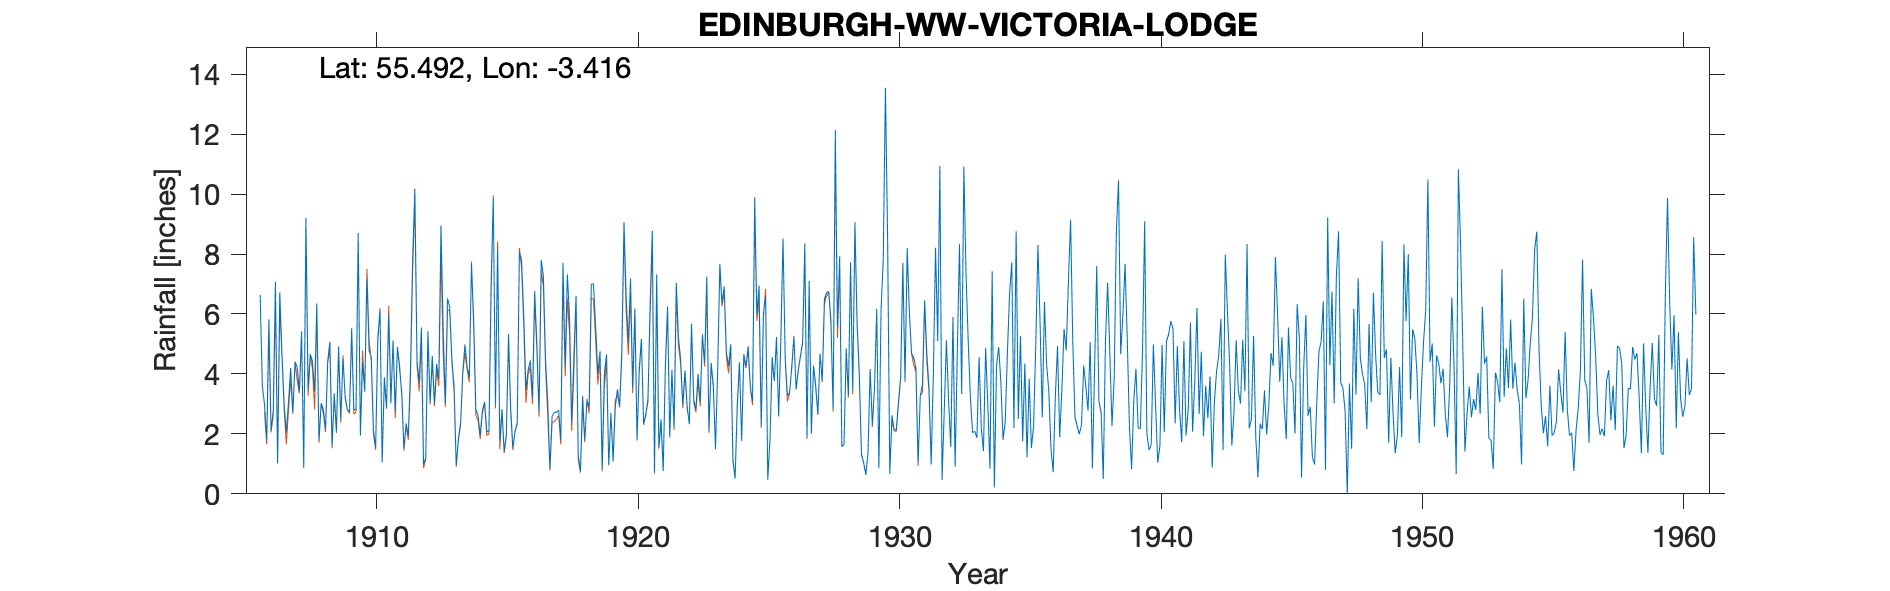

Data behind this chart, as committed beside it:
VICTORIA LODGE EDINBURGH WW NO 8, , , , , , , , , , , , , , , , , , , , , , , 
Grid ref, NT106229, Long, -3.416, Lat, 55.49, Elevation, 900, ft, , , , , , , , , , , , , , , 
Station no, , , , , , , , , , , , , , , , , , , , , , , 
, 1900, 1901, 1902, 1903, 1904, 1905, 1906, 1907, 1908, 1909, 1910, 1911, 1912, 1913, 1914, 1915, 1916, 1917, 1918, 1919, 1920, 1921, 1922
January, , , , , , , 6.63, 2.04, 4.42, 4.92, 3.41, 3.02, 4.44, 5.51, 3.89, 3, 7.79, 3.06, 4.58, 4.76, 6.57, 8.78, 5.21
February, , , , , , , 3.59, 3.05, 3.42, 2.48, 7.2, 5.12, 3.72, 3, 7.66, 8.16, 5.92, 0.85, 6.61, 0.82, 5.02, 0.73, 4.48
March, , , , , , , 2.98, 4.2, 6.35, 4.52, 4.77, 2.76, 5.55, 6.52, 5.84, 1.75, 3.47, 2.58, 1.28, 4.03, 7.19, 7.32, 2.97
April, , , , , , , 1.77, 2.7, 1.78, 3.26, 4.57, 4.9, 0.98, 6.23, 2.81, 2.82, 4.12, 2.72, 0.75, 4.65, 3.51, 1.55, 4.12
May, , , , , , , 5.82, 4.41, 3.02, 2.82, 2.11, 4.18, 1.21, 4.49, 2.62, 1.41, 4.45, 2.72, 3.26, 0.95, 6.19, 2.49, 2.91
June, , , , , , , 2.11, 4.22, 2.81, 2.72, 1.55, 3.37, 5.42, 3.59, 1.95, 1.97, 3.2, 2.79, 1.78, 2.7, 1.8, 0.77, 2.32
July, , , , , , , 2.77, 3.42, 2.16, 5.53, 5.2, 1.5, 3.06, 0.94, 2.78, 5.33, 6.76, 1.79, 3.11, 1.08, 4.17, 4.29, 5.68
August, , , , , , , 7.07, 5.42, 4.42, 2.8, 6.14, 2.35, 4.6, 1.85, 3.07, 2.84, 5.03, 7.71, 2.91, 2.89, 5.17, 6.25, 3.16
September, , , , , , , 1.02, 0.86, 5.07, 2.82, 1.05, 1.93, 3.01, 2.37, 2.09, 1.54, 2.7, 4.25, 6.99, 3.49, 2.34, 1.9, 2.8
October, , , , , , , 6.72, 9.21, 1.59, 8.7, 3.89, 4.13, 4.33, 4.07, 2.07, 2.08, 7.8, 7.32, 7.01, 2.93, 2.65, 4.13, 4
November, , , , , , , 4.7, 3.52, 3.35, 1.95, 2.84, 7.87, 3.83, 4.98, 7.01, 2.37, 7.26, 5.88, 5.56, 4.75, 3.07, 2.21, 3.07
December, , , , , , , 2.98, 4.66, 2.1, 4.39, 5.96, 10.18, 8.96, 4.23, 9.86, 8.07, 4.44, 2.38, 4.01, 9.07, 6.32, 7.04, 5.32
Total, , , , , , , 48.16, 47.71, 40.49, 46.91, 48.69, 51.31, 49.11, 47.78, 51.65, 41.34, 62.94, 44.05, 47.85, 42.12, 54, 47.46, 46.04
TYRain_1900-1909_27_pt1-page-117.csv, , , , , , , , , , , , , , , , , , , , , , , 
TYRain_1910-1919_25_pt1-page-196.csv, , , , , , , , , , , , , , , , , , , , , , , 
TYRain_1920-1930_29_pt1-page-136.csv, , , , , , , , , , , , , , , , , , , , , , , 
TYRain_1931-1940_24_pt1-page-017.csv, , , , , , , , , , , , , , , , , , , , , , , 
TYRain_1941-1950_28_pt1-page-162.csv, , , , , , , , , , , , , , , , , , , , , , , 
TYRain_1951-1960_25_pt1-page-226.csv, , , , , , , , , , , , , , , , , , , , , , , 
